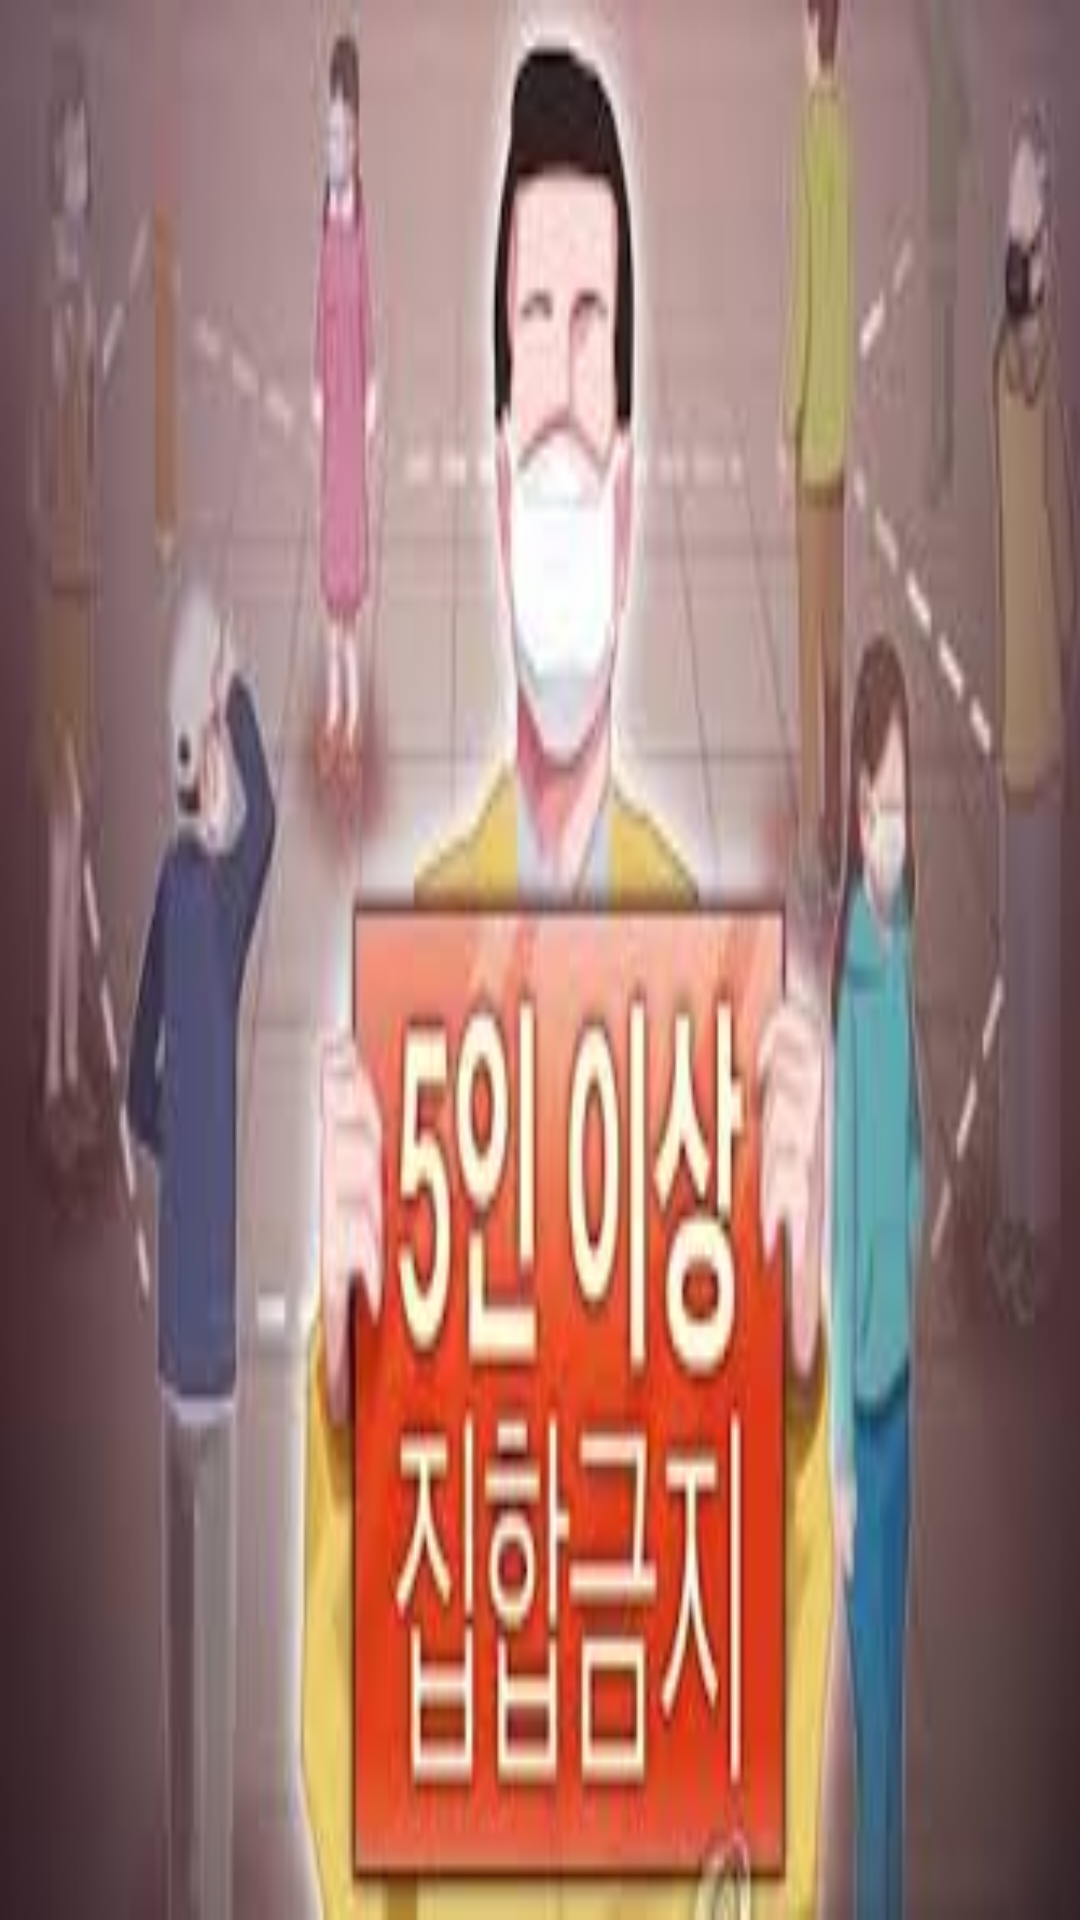

Reconstruct the res/layout file that produces this screen, plus the resources it refers to.
<!-- AndroidManifest.xml: application theme Theme.Social_Distance -->
<!-- res/layout/nav_header.xml -->
<?xml version="1.0" encoding="utf-8"?>
<LinearLayout xmlns:android="http://schemas.android.com/apk/res/android"
    android:layout_width="match_parent"
    android:layout_height="200dp"
    android:orientation="vertical">

    <ImageView
        android:layout_width="match_parent"
        android:layout_height="match_parent"
        android:background="@drawable/five_person" />
</LinearLayout>
<!-- resources referenced by this layout -->
<resources>
  <!-- drawable five_person: jpg bitmap (drawable, 9002 bytes) -->
  <style name="Theme.Social_Distance" parent="Theme.MaterialComponents.Light.NoActionBar">
          
          <item name="colorPrimary">@color/color2</item>
          <item name="colorPrimaryVariant">@color/purple_700</item>
          <item name="colorOnPrimary">@color/white</item>
          
          <item name="colorSecondary">@color/teal_200</item>
          <item name="colorSecondaryVariant">@color/teal_700</item>
          <item name="colorOnSecondary">@color/black</item>
          
          <item name="android:statusBarColor" tools:targetApi="l">?attr/colorOnSecondary</item>
          
      </style>
  <color name="color2">#B8AE76</color>
  <color name="purple_700">#FF3700B3</color>
  <color name="white">#FFFFFFFF</color>
  <color name="teal_200">#FF03DAC5</color>
  <color name="teal_700">#FF018786</color>
  <color name="black">#FF000000</color>
</resources>
